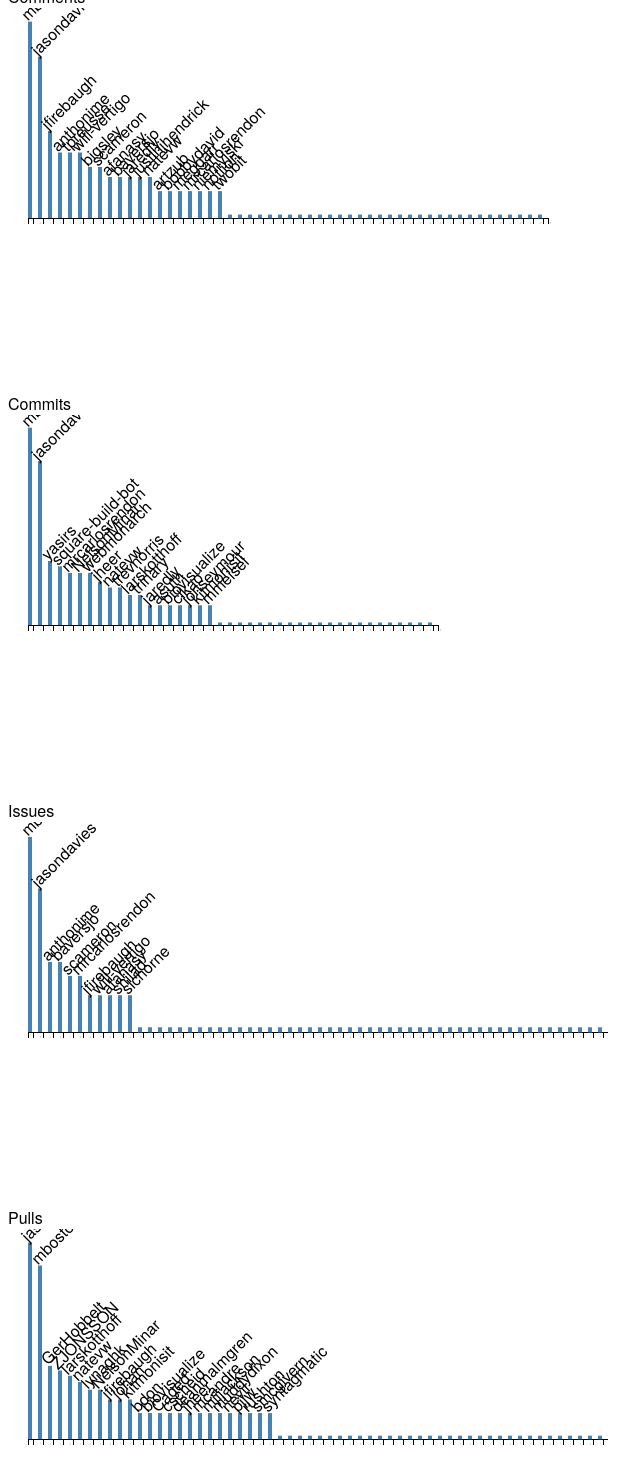
D3 v3 page, settled after 480 driven frames (8 s of simulated time); the page loaded 1 data file(s).


			var dd; //[DEBUG] for debuging
			var comments,commits,issues,pulls;
			d3.csv("merged-mbostock.csv",function(error,data){
				dd = data; // [DEBUG] for debugging

				// a little coercion, since the CSV is untyped.				
				data.forEach(function(d,i){
					d.comments = +d.comments;
					d.commits = +d.commits;
					d.issues = +d.issues;
					d.pulls = +d.pulls;
					d.index = i;
				});

				// Create variables and functions for the data filtering
				var colnames = d3.keys(data[0]).filter(function (d) {
                            return d !== "names" && d !== "index";
                        }),
					func1 = function(data,colname) {
							return [ data[colname], data.primary_key ];
						};
				
				// Get a # of each attributes. zero count is excluded. 		
				//var comments = data.filter(function(row){ return row.comments > 0;}).map(function(d){ return [d.comments, d.primary_key, d.index];}),
				comments = data.filter(function(row){ return row.comments > 0;}).map(function(d){ return [d.comments, d.primary_key, d.index, d.names];}),
				commits = data.filter(function(row){ return row.commits > 0;}).map(function(d){ return [d.commits, d.primary_key, d.index,d.names];}),
				issues = data.filter(function(row){ return row.issues > 0;}).map(function(d){ return [d.issues, d.primary_key, d.index,d.names];}),
				pulls = data.filter(function(row){ return row.pulls > 0;}).map(function(d){ return [d.pulls, d.primary_key, d.index,d.names];});

				// Sort by descending order
				comments = comments.sort(function(a,b){return d3.descending(a[0],b[0])});
				commits = commits.sort(function(a,b){return d3.descending(a[0],b[0])});
				issues = issues.sort(function(a,b){return d3.descending(a[0],b[0])});
				pulls = pulls.sort(function(a,b){return d3.descending(a[0],b[0])});
				
				// Chart Array
				// datum[0]: value, datum[1]: primary_key, datum[2]: index
				var charts = [

					myChart().datum(comments) 
							.xScale(d3.scale.ordinal()
								.rangeRoundBands([0,comments.length*9 + comments.length*1],0,0)
								.domain(comments.map(function(d){ return d[1]; }))),

					myChart().datum(commits)
							.xScale(d3.scale.ordinal()
										.rangeRoundBands([0,commits.length*9 + commits.length*1],0,0)
										.domain(commits.map(function(d){ return d[1]; }))),
										
					myChart().datum(issues)
							.xScale(d3.scale.ordinal()
										.rangeRoundBands([0,issues.length*9 + issues.length*1],0,0)
										.domain(issues.map(function(d){ return d[1]; }))),
										
					myChart().datum(pulls)
							.xScale(d3.scale.ordinal()
										.rangeRoundBands([0,pulls.length*9 + pulls.length*1],0,0)
										.domain(pulls.map(function(d){ return d[1];} )))
										
				];

				chart = d3.selectAll(".chart")
						.data(charts)
						.each(function(chart) { chart.on("brush", renderAll).on("brushend", renderAll); });

				renderAll();

				function render(method) {
				    d3.select(this).call(method);
				}

				// Whenever the brush moves, re-rendering everything.
				function renderAll() {
				    chart.each(render);
				}

				 window.filter = function(filters) {
    				filters.forEach(function(d, i) { charts[i].filter(d); });
				    renderAll();
				};

				window.reset = function(i) {
				    charts[i].filter(null);
				    renderAll();
				};

			});
		
// ── mychart.js

function myChart() {
	if(!myChart.id) myChart.id = 0;

	var margin = {top: 10, right: 20, bottom: 20, left: 20},
		id = myChart.id++,
		w = 700,
		h = 200,
		h2 = 250,
		xScale,
		yScale = d3.scale.linear().range([h , 0]),
		xAxis = d3.svg.axis().orient("bottom"),
		brush = d3.svg.brush(), brushDirty;
	
	var datum;

	function chart(selection) {

		yScale.domain([0, Math.log(d3.max(datum, function(d){ return d[0]; }))+.1]);
		//yScale.domain([0, 2]);

		selection.each(function() {
			var div = d3.select(this)
			g = div.select("g");

			// Create the skeletal chart.
			if(g.empty()) {
				var dd = datum;

				div.select(".title").append("a")
					.attr("href","javascript:reset(" + id + ")")
					.attr("class", "reset")
					.text("reset")
					.style("display", "none");

				g = div.append("svg")
							.attr("width", w + margin.left + margin.right)
							.attr("height",	h2 + margin.top + margin.bottom)

						.append("g")
							.attr("transform", "translate(" + margin.left + "," + margin.top + ")");

				g.append("clipPath")
					.attr("id", "clip-" + id)
				.append("rect")
					.attr("width", w)
					.attr("height", h);

				g.append("g")
					.attr("class", "axis")
					.attr("transform","translate(0," + h + ")")
					.call(xAxis)
					.selectAll("text")  
			            .style("text-anchor", "end")
			            .style("font-size","1px")
			            .attr("dx", "-.8em")
			            .attr("dy", ".15em")
			            .attr("transform", function(d) {
               					return "rotate(-65)" 
                			});

				// draw bar here
				var bars = g.selectAll(".bar").data(datum)
						.enter().append("rect")
						.attr("class","bar")
						.attr("x", function(d) { return xScale(d[1]); })
						.attr("width", 4)
						.attr("y", function(d) {return yScale(Math.log(d[0]+.1)); })
						.attr("height", function(d) { return h - yScale(Math.log(d[0]+.11)); });

				// draw text(name) here
				var texts = g.selectAll(".tnode").data(datum)
							.enter().append("text")
							.attr("class","tnode")
							.attr("x", function(d,i) { return xScale(d[1]); })
							.attr("y", function(d) {return yScale(Math.log(d[0]+.1)); })
							.attr("transform",function(d){
									 return "rotate(-45 " + xScale(d[1]) +" "+yScale(Math.log(d[0]+.1))+")"})
							.attr("text-anchor","start")
							.text(function(d,i) {
								if(d[0] < 2){
									return "";
								}else{
									return d[3];
								}
							});
				

				// Initialize the brush component with pretty resize handles.
				var gBrush = g.append("g").attr("class", "brush").call(brush);
				gBrush.selectAll("rect").attr("height", h);//.attr("width",w);
			}

			// Only redraw the brush if set externally
			if(brushDirty){
				console.log("brush is Dirty");
				brushDirty = false;
				g.selectAll(".brush").call(brush);
				div.select(".title a").style("display", brush.empty() ? "none" : null);
				if(brush.empty()) {
					console.log("brush is empty");
					d3.select(this.parentNode).selectAll(".bar").classed("selected",false);
					g.selectAll("#clip-" + id + " rect")
						.attr("x",0)
						.attr("width", w);
				} else {
					console.log("brush isn't empty");
					var extent = brush.extent();
					g.selectAll("#clip-" + id + " rect")
						.attr("x", xScale(extent[0]))
						.attr("width", xScale(extent[1]) - xScale(extent[0]));
				}
			}
														
			//g.selectAll(".bar").attr("d", barPath);
			
		});


		// deprecated.
		function barPath() {
			// bar draw function here. ref.: the crossfilter code. 
			var path = [],
            	i = -1,
            	n = datum.length,
            	d;        
        	while (++i < n) {
          		d = datum[i];
          		//console.log(xScale(0));
          		path.push("M", xScale(d[1]), ",", h, "V", yScale(Math.log(d[0])), "h4V", h); //h9 : bar width								
        	}
        	return path.join("");
		}

		// deprecated.
		function resizePath(d) {
			console.log("resizePath :");
			var e = +(d == "e"),
				x = e ? 1 : -1,
				y = h / 3;

			return "M" + (.5 * x) + "," + y
				+ "A6,6 0 0 " + e + " " + (6.5 * x) + "," + (y +6)
				+ "V" + (2 * y -6)
				+ "A6,6 0 0 " + e + " " + (.5 * x) + "," + (2 * y)
				+ "Z"
				+ "M" + (2.5 * x) + "," + (y + 8)
				+ "V" + (2 * y - 8)
				+ "M" + (4.5 * x) + "," + (y + 8)
				+ "V" + (2 * y - 8);
		}

		////////////////////////
		// Brush event setting.
		////////////////////////
		
		brush.on("brushstart.chart", function() {

			console.log("brushstart");
			var div = d3.select(this.parentNode.parentNode.parentNode);
			div.select(".title a").style("display",null);

		}); // brushstart END
		
		brush.on("brush", function(p) {
			console.log("brush...");			// [DEBUG]
			
			var g = d3.select(this.parentNode),
				extent = brush.extent(),
				range = func2(extent),
				selected = [],
				ids = [0,1,2,3];

			var container = d3.select(this.parentNode.parentNode.parentNode.parentNode);

			g.selectAll(".bar").classed("selected",function(d,i) {
					
					if( i>= range[0] && i <= range[1]) {
						selected.push(d[1]);
						return true;
					}
				});

			ids.forEach(function(i){
				//console.log(i+"/"+id);   // [DEBUG]
				if(i !== id) {
					container.select("#chart"+(i+1)).selectAll(".bar")
					.classed("selected",function(d,i){
						if(selected.indexOf(d[1]) !== -1)
							return true;
					}); //if END
				} 	// if END
			}); // forEach END

		}); // brush END

		brush.on("brushend", function() {
			console.log("brushend");
			console.log(brushDirty);			// [DEBUG]
			//console.log(brush.extent());		// [DEBUG]
			//console.log(func2(brush.extent()));	// [DEBUG]
			if(brush.empty()) {
				var div = d3.select(this.parentNode.parentNode.parentNode);
				div.select(".title a").style("display","none");
				div.select("#clip-" + id + " rect").attr("x",null).attr("width","100%");
				//dimension.filterALL();
			}
		}); // brushend END


		// Should be modified... the algorithm is imperfect.
		function func2(d) {
			var lo = d[0],
				hi = d[1];

			var start, end;

			function rangeCal(val,hicut) {
				//var intVal = Math.floor(val/10);
				var point = val%10;
				var locut = Math.floor;

				if((point >= 0 && point < 4)) {
					return locut(val/10);
				} else {
					return hicut(val/10);
				}
			}
			start = rangeCal(lo,Math.ceil);
			end = rangeCal(hi,Math.floor);
			
			
			return [start,end];
		};
	}

	chart.margin = function(_) {
		if(!arguments.length) return margin;
		margin = _;
		return chart;
	};

	chart.width = function(_) {
		if(!arguments.length) return width;
		width = _;
		return chart;
	};

	chart.height = function(_) {
		if(!arguments.length) return height;
		height = _;
		return chart;
	};

	chart.xScale = function(_) {
		
		if(!arguments.length) return xScale;
		xScale = _;
		xAxis.scale(xScale);
		brush.x(xScale);
		return chart;
	};

	chart.yScale = function(_) {
		if(!arguments.length) return yScale;
		yScale = _;
		return chart;
	};

	chart.datum = function(_) {
		if(!arguments.length) return datum;
		datum = _;

		return chart;
	};

	chart.filter = function(_) {
      if (_) {
        brush.extent(_);
      } else {
        brush.clear();
      }
      brushDirty = true;
      return chart;
    };


	return d3.rebind(chart, brush, "on"); 
}

### data: merged-mbostock.csv, 4425 bytes — head not shown